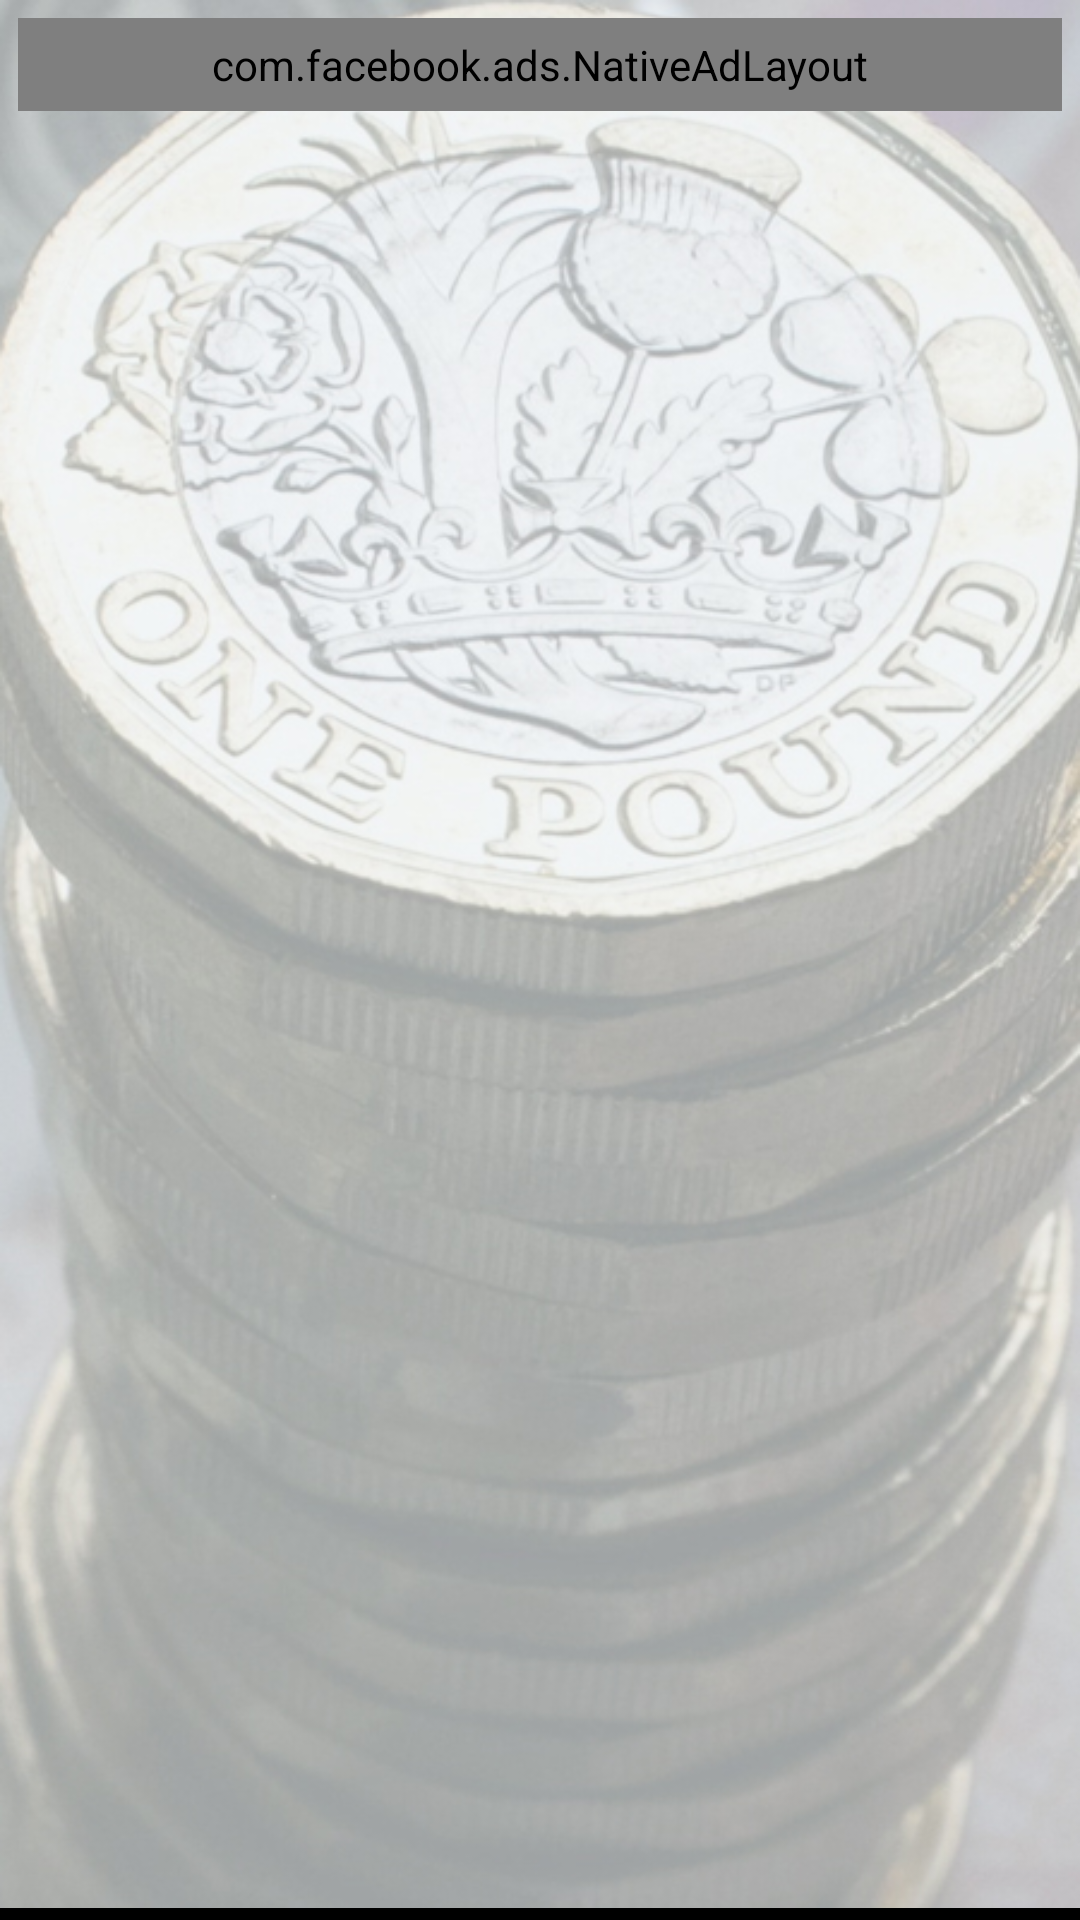

Layout XML and referenced resources for this Android screen:
<!-- AndroidManifest.xml: application theme AppTheme -->
<!-- res/layout/act_my_plans.xml -->
<?xml version="1.0" encoding="utf-8"?>
<RelativeLayout xmlns:android="http://schemas.android.com/apk/res/android"
    xmlns:app="http://schemas.android.com/apk/res-auto"
    android:layout_width="fill_parent"
    android:layout_height="fill_parent"
    android:background="@drawable/wallpaper"
    android:orientation="vertical">

    <ScrollView
        android:layout_width="fill_parent"
        android:layout_height="wrap_content">

        <RelativeLayout
            android:layout_width="fill_parent"
            android:layout_height="wrap_content">

            <LinearLayout
                android:id="@+id/native_banner"
                android:layout_width="fill_parent"
                android:layout_height="fill_parent"
                android:layout_alignParentTop="true"
                android:layout_weight="1.35"
                android:orientation="vertical">

                <com.facebook.ads.NativeAdLayout
                    android:id="@+id/native_banner_ad_container"
                    android:layout_width="fill_parent"
                    android:layout_height="wrap_content"
                    android:layout_margin="6dp"
                    android:background="@drawable/ads_border"
                    android:padding="6dp" />
            </LinearLayout>

            <RelativeLayout
                android:layout_width="fill_parent"
                android:layout_height="fill_parent"
                android:layout_below="@+id/native_banner"
                android:layout_marginTop="22dp"
                android:layout_weight="0.2">

                <androidx.recyclerview.widget.RecyclerView
                    android:id="@+id/product_list"
                    android:layout_width="fill_parent"
                    android:layout_height="fill_parent"
                    android:orientation="vertical" />

                <LinearLayout
                    android:id="@+id/no_data"
                    android:layout_width="fill_parent"
                    android:layout_height="fill_parent"
                    android:gravity="center"
                    android:visibility="gone">

                    <TextView
                        android:layout_width="fill_parent"
                        android:layout_height="wrap_content"
                        android:gravity="center"
                        android:text="@string/nothing_to_show"
                        android:textColor="@color/black"
                        android:textSize="15sp" />
                </LinearLayout>
            </RelativeLayout>
        </RelativeLayout>
    </ScrollView>

    <LinearLayout
        android:id="@+id/banner_container"
        android:layout_width="fill_parent"
        android:layout_height="wrap_content"
        android:layout_alignParentBottom="true"
        android:layout_weight="1.8"
        android:background="@drawable/banner_ad_bkg"
        android:gravity="center"
        android:orientation="vertical"
        android:padding="2dp" />
</RelativeLayout>
<!-- resources referenced by this layout -->
<resources>
  <color name="black">#ff000000</color>
  <!-- drawable ads_border (drawable) -->
  <?xml version="1.0" encoding="utf-8"?>
  <shape android:shape="rectangle"
    xmlns:android="http://schemas.android.com/apk/res/android">
      <stroke android:width="2.0dip" android:color="@color/black" />
  </shape>
  <!-- drawable banner_ad_bkg (drawable) -->
  <?xml version="1.0" encoding="utf-8"?>
  <selector
    xmlns:android="http://schemas.android.com/apk/res/android">
      <item android:state_pressed="true">
          <shape android:shape="rectangle">
              <corners android:radius="0.0dip" />
              <stroke android:width="2.0dip" android:color="#ff000000" />
              <gradient android:startColor="#ff000000" android:endColor="#ff000000" android:angle="-90.0" />
          </shape>
      </item>
      <item android:state_focused="true">
          <shape android:shape="rectangle">
              <corners android:radius="0.0dip" />
              <stroke android:width="2.0dip" android:color="#ff000000" />
              <solid android:color="#ff000000" />
          </shape>
      </item>
      <item>
          <shape android:shape="rectangle">
              <corners android:radius="0.0dip" />
              <stroke android:width="2.0dip" android:color="#ff000000" />
              <gradient android:startColor="#ffffffff" android:endColor="#ffffffff" android:angle="-90.0" />
          </shape>
      </item>
  </selector>
  <!-- drawable wallpaper: jpg bitmap (drawable, 154529 bytes) -->
  <string name="nothing_to_show">Nothing to Show</string>
  <style name="AppTheme" parent="@style/Theme.AppCompat.Light.DarkActionBar">
          <item name="colorAccent">@color/colorAccent</item>
          <item name="colorPrimary">@color/colorPrimary</item>
          <item name="colorPrimaryDark">@color/colorPrimaryDark</item>
      </style>
  <color name="colorAccent">#9575CD</color>
  <color name="colorPrimary">#FF0535</color>
  <color name="colorPrimaryDark">#FF5030</color>
</resources>
